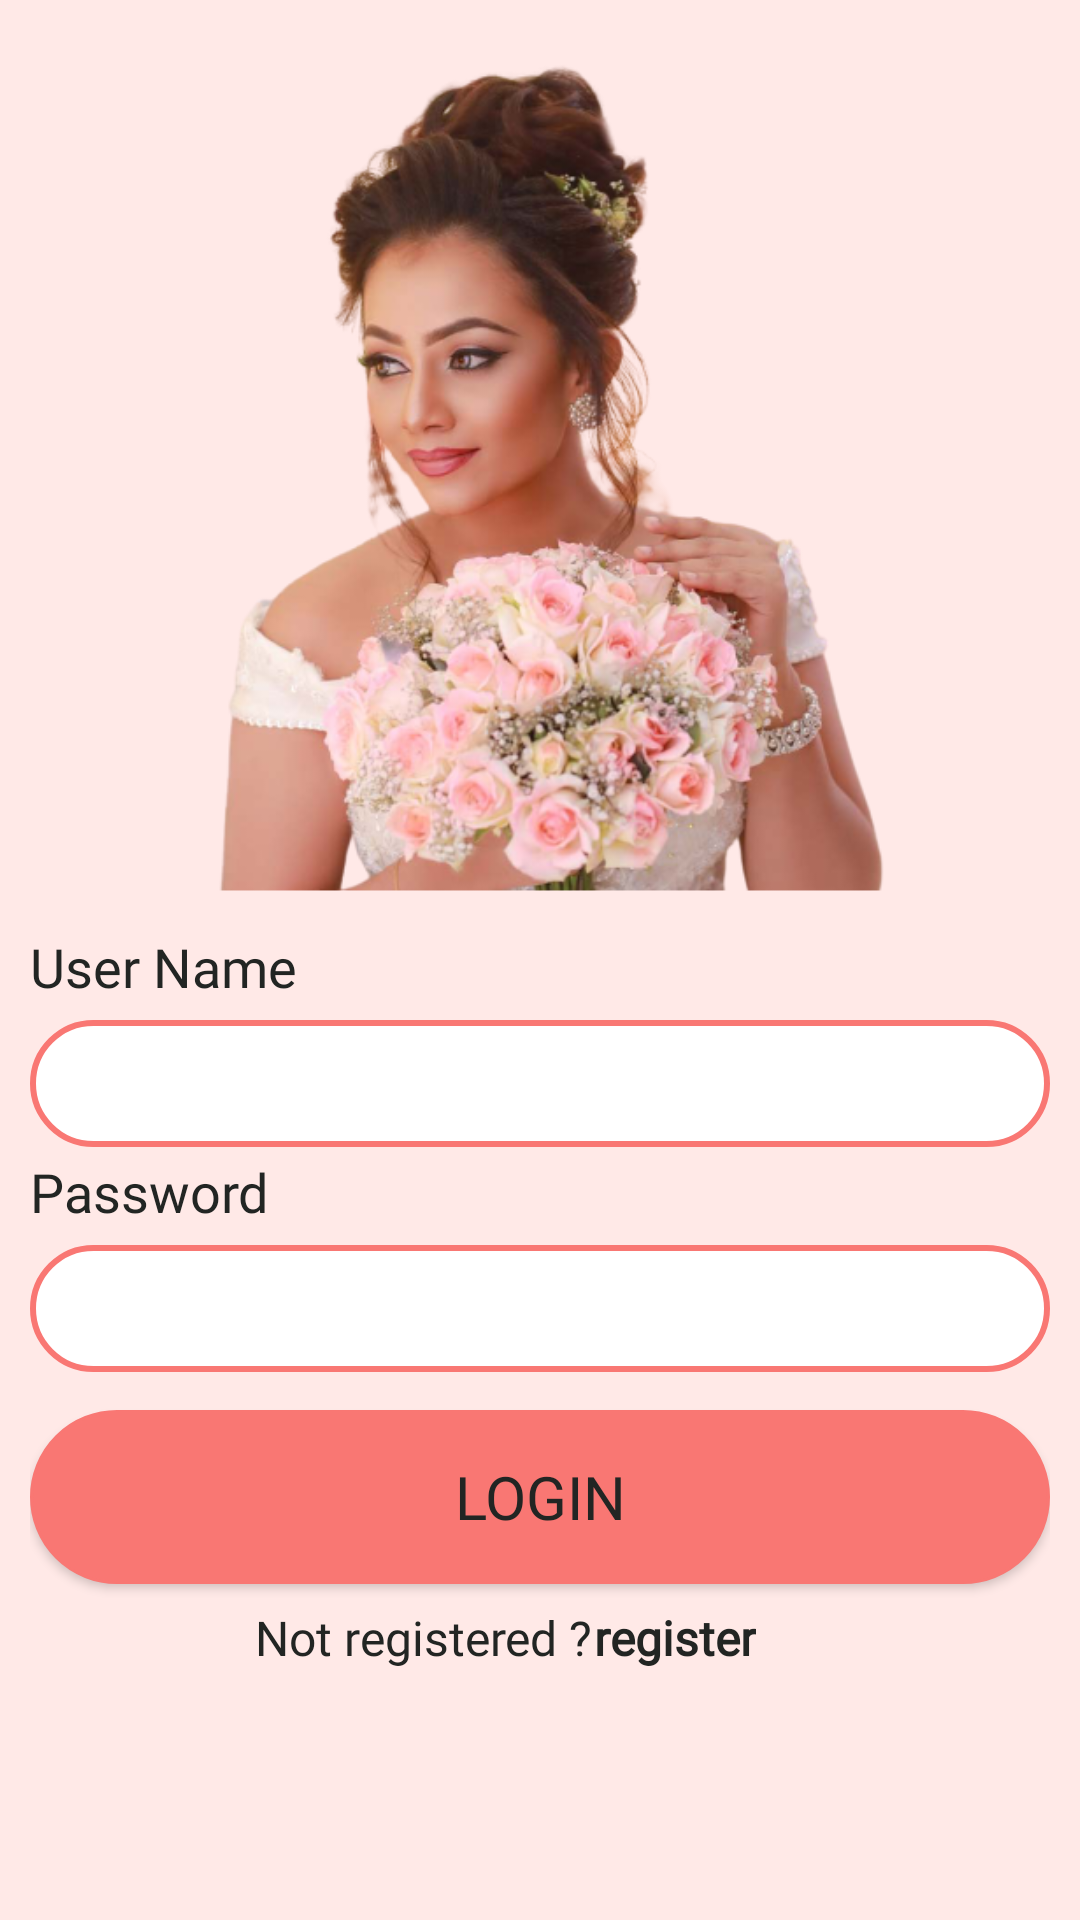

Write the Android layout XML for this screen, with the resource values it uses.
<!-- AndroidManifest.xml: application theme AppTheme -->
<!-- res/layout/activity_main.xml -->
<?xml version="1.0" encoding="utf-8"?>
<ScrollView
    xmlns:android="http://schemas.android.com/apk/res/android"
    xmlns:app="http://schemas.android.com/apk/res-auto"
    xmlns:tools="http://schemas.android.com/tools"
    android:layout_width="match_parent"
    android:background="#FFE9E7"
    android:layout_height="match_parent">

<RelativeLayout
    android:layout_width="wrap_content"
    android:layout_height="580dp"
    android:layout_marginLeft="10dp"
    android:layout_marginRight="10dp"
    android:layout_marginTop="0dp"
    android:background="#FFE9E7"
    tools:context=".MainActivity">


    <EditText
        android:id="@+id/edittext_username"
        android:layout_width="match_parent"
        android:layout_height="wrap_content"
        android:layout_gravity="center"
        android:layout_marginTop="340dp"
        android:background="@drawable/edittxt_round_corner"
        android:ems="10"
        android:fontFamily="@font/candara_light"
        android:textAlignment="center"
        android:textColor="#515151" />


    <EditText
        android:id="@+id/edittext_password"
        android:layout_width="match_parent"
        android:layout_height="wrap_content"
        android:layout_gravity="center"
        android:layout_marginTop="415dp"
        android:background="@drawable/edittxt_round_corner"
        android:ems="10"
        android:fontFamily="@font/candara_light"
        android:textAlignment="center"
        android:textColor="#515151" />


     <Button
        android:id="@+id/button_login"
        android:layout_width="match_parent"
        android:layout_height="58dp"
        android:layout_gravity="center"
        android:layout_marginTop="470dp"
        android:background="@drawable/btn_round_corner"
        android:fontFamily="@font/candara"
        android:textSize="20dp"
        android:text="@string/login"

        android:textColor="#222523" />

    <TextView
        android:id="@+id/textViewAddress2"
        android:layout_width="wrap_content"
        android:layout_height="wrap_content"
        android:layout_marginTop="310dp"
        android:fontFamily="@font/candara_light"
        android:text="@string/UserName"
        android:textColor="#222523"
        android:textSize="18dp" />


    <TextView

        android:id="@+id/textView2"
        android:layout_width="wrap_content"
        android:layout_height="wrap_content"
        android:layout_marginLeft="75dp"
        android:layout_marginTop="535dp"
        android:fontFamily="@font/candara_light"
        android:text="@string/not_registered"
        android:textColor="#222523"
        android:textSize="16dp"
        app:layout_constraintBottom_toBottomOf="parent"
        app:layout_constraintEnd_toEndOf="parent"
        app:layout_constraintHorizontal_bias="0.392"
        app:layout_constraintStart_toStartOf="parent"
        app:layout_constraintTop_toTopOf="parent"
        app:layout_constraintVertical_bias="0.873" />

    <TextView
        android:id="@+id/textViewAddress22"
        android:layout_width="wrap_content"
        android:layout_height="wrap_content"
        android:layout_marginTop="385dp"
        android:textSize="18dp"
        android:fontFamily="@font/candara_light"
        android:text="@string/password1"
        android:textColor="#222523" />

    <TextView
        android:id="@+id/textview_register"
        android:layout_width="wrap_content"
        android:layout_height="wrap_content"
        android:layout_marginLeft="158dp"
        android:layout_marginTop="535dp"
        android:fontFamily="@font/candara_light"
        android:paddingLeft="30dp"
        android:text="@string/register"
        android:textColor="#222523"
        android:textSize="16dp"
        android:textStyle="bold"
        app:layout_constraintBottom_toBottomOf="parent"
        app:layout_constraintEnd_toEndOf="parent"
        app:layout_constraintHorizontal_bias="0.646"
        app:layout_constraintStart_toStartOf="parent"
        app:layout_constraintTop_toTopOf="parent"
        app:layout_constraintVertical_bias="0.873" />

    <ImageView
        android:id="@+id/imageView"
        android:layout_width="300dp"
        android:layout_height="wrap_content"
        android:layout_marginTop="-100dp"
        android:layout_centerHorizontal="true"
        app:srcCompat="@drawable/newhomeimage2" />


</RelativeLayout>
</ScrollView>
<!-- resources referenced by this layout -->
<resources>
  <!-- drawable btn_round_corner (drawable) -->
  <?xml version="1.0" encoding="utf-8"?>
  <shape xmlns:android="http://schemas.android.com/apk/res/android"
      android:shape="rectangle" >
  
     
  
  
      <solid
          android:color="#f97773"/>
  
      <corners android:bottomLeftRadius="80dp"
          android:topLeftRadius="80dp"
          android:bottomRightRadius="80dp"
          android:topRightRadius="80dp" />
  
  
      <stroke android:width="1dp"
          android:color="#f97773" />
  
  </shape>
  <!-- drawable edittxt_round_corner (drawable) -->
  <?xml version="1.0" encoding="utf-8"?>
  <shape xmlns:android="http://schemas.android.com/apk/res/android">
  
      
  
      <solid
          android:color="#ffffff"/>
  
      <padding
          android:bottom="9dp"
          android:left="9dp"
          android:right="9dp"
          android:top="9dp" />
  
      <corners android:bottomLeftRadius="80dp"
          android:topLeftRadius="80dp"
          android:bottomRightRadius="80dp"
          android:topRightRadius="80dp" />
  
      <stroke android:width="2dp"
          android:color="#f97773" />
  
  </shape>
  <!-- drawable newhomeimage2: png bitmap (drawable-v24, 228256 bytes) -->
  <string name="UserName">User Name</string>
  <string name="login">login</string>
  <string name="not_registered">Not registered ?</string>
  <string name="password1">Password</string>
  <string name="register">register</string>
  <style name="AppTheme" parent="Theme.AppCompat.Light.DarkActionBar">
          
          <item name="colorPrimary">@color/colorPrimary</item>
          <item name="colorPrimaryDark">@color/colorPrimaryDark</item>
          <item name="colorAccent">@color/colorAccent</item>
      </style>
  <color name="colorPrimary">#E46D69</color>
  <color name="colorPrimaryDark">#f97773</color>
  <color name="colorAccent">#E46D69</color>
</resources>
